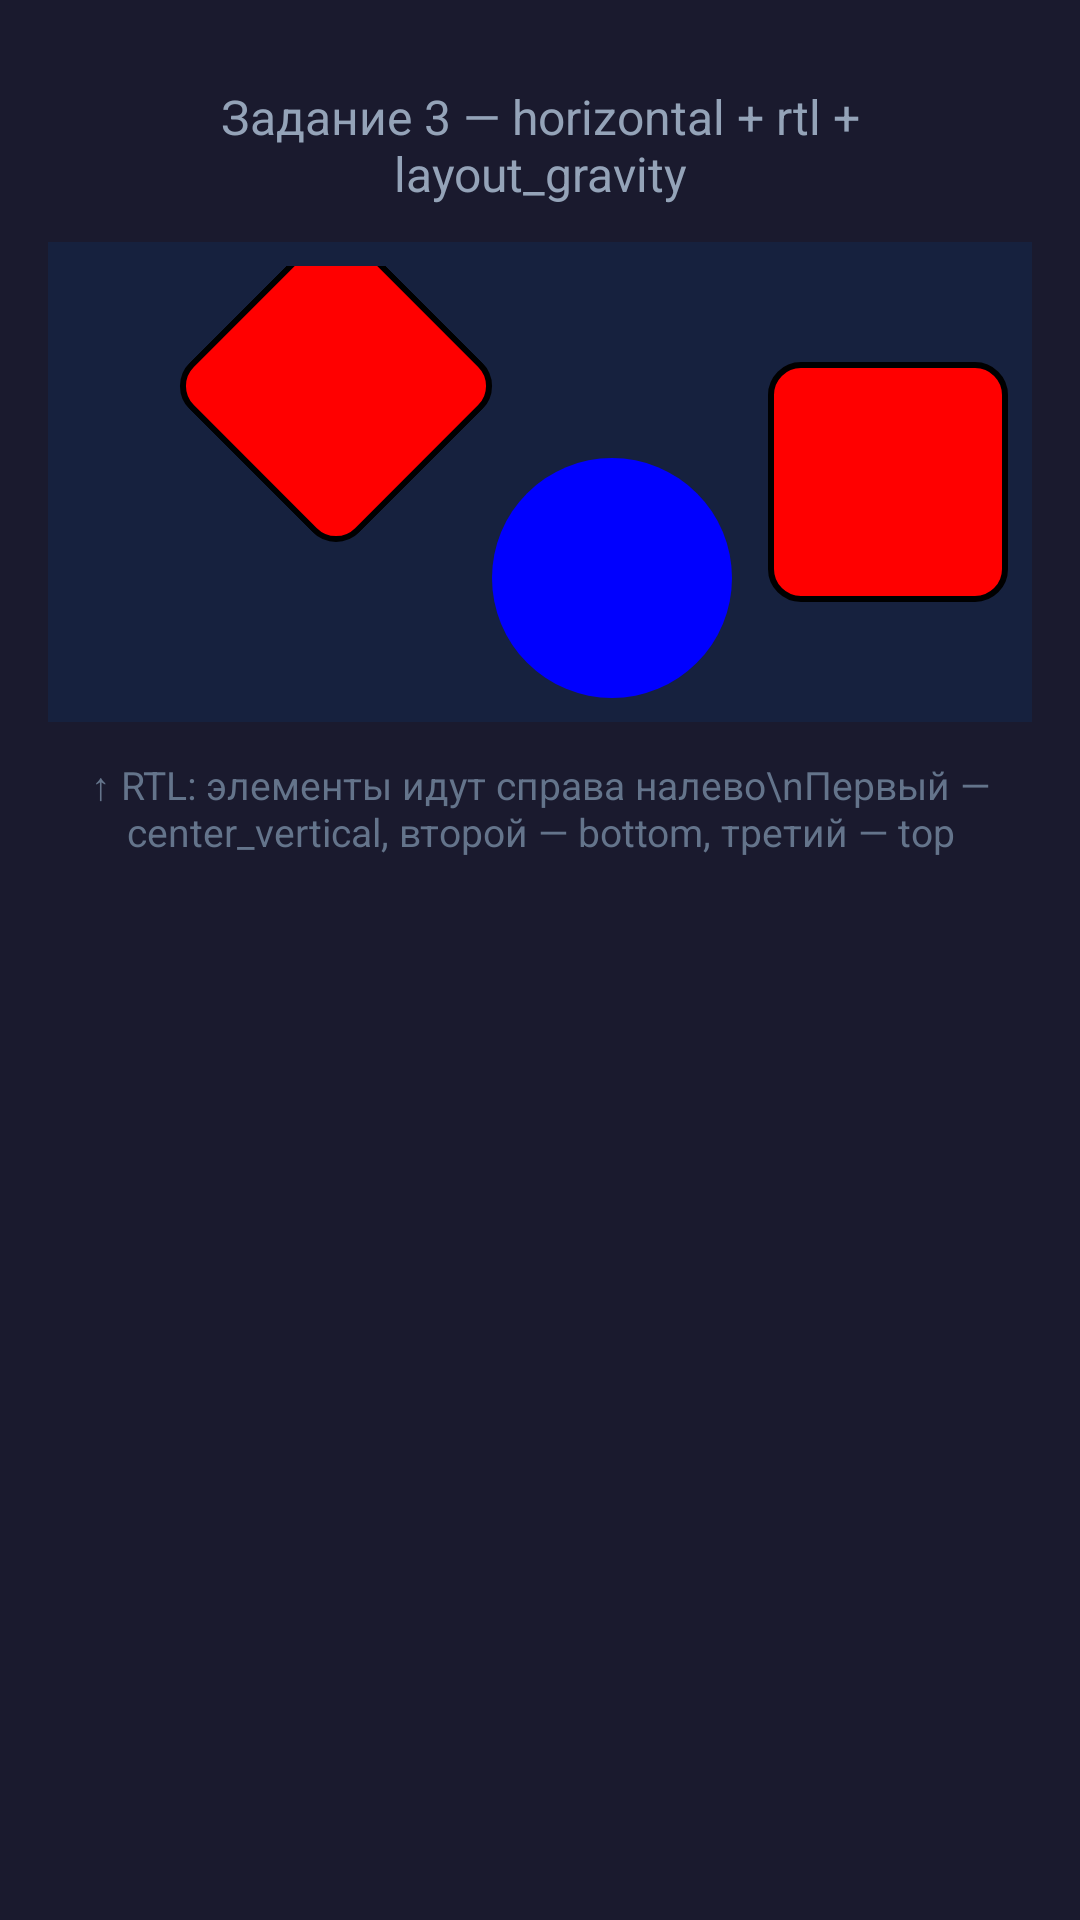

Reconstruct the res/layout file that produces this screen, plus the resources it refers to.
<!-- AndroidManifest.xml: application theme Theme.Denislab2 -->
<!-- res/layout/activity_task3.xml -->
<?xml version="1.0" encoding="utf-8"?>
<LinearLayout xmlns:android="http://schemas.android.com/apk/res/android"
    android:layout_width="match_parent"
    android:layout_height="match_parent"
    android:orientation="vertical"
    android:background="#1A1A2E"
    android:padding="16dp">

    <TextView
        android:layout_width="match_parent"
        android:layout_height="wrap_content"
        android:text="Задание 3 — horizontal + rtl + layout_gravity"
        android:textSize="16sp"
        android:textColor="#94A3B8"
        android:gravity="center"
        android:padding="12dp" />

    <LinearLayout
        android:layout_width="match_parent"
        android:layout_height="160dp"
        android:orientation="horizontal"
        android:layoutDirection="rtl"
        android:background="#16213E"
        android:padding="8dp">

        <ImageView
            android:layout_width="80dp"
            android:layout_height="80dp"
            android:src="@drawable/rectangle"
            android:layout_marginEnd="12dp"
            android:layout_gravity="center_vertical" />

        <ImageView
            android:layout_width="80dp"
            android:layout_height="80dp"
            android:src="@drawable/circle"
            android:layout_marginEnd="12dp"
            android:layout_gravity="bottom" />

        <ImageView
            android:layout_width="80dp"
            android:layout_height="80dp"
            android:src="@drawable/rectangle"
            android:rotation="45"
            android:layout_gravity="top" />

    </LinearLayout>

    <TextView
        android:layout_width="match_parent"
        android:layout_height="wrap_content"
        android:text="↑ RTL: элементы идут справа налево\nПервый — center_vertical, второй — bottom, третий — top"
        android:textSize="13sp"
        android:textColor="#64748B"
        android:gravity="center"
        android:padding="12dp" />

</LinearLayout>
<!-- resources referenced by this layout -->
<resources>
  <!-- drawable circle (drawable) -->
  <?xml version="1.0" encoding="utf-8"?>
  <shape xmlns:android="http://schemas.android.com/apk/res/android"
      android:shape="oval">
      <solid android:color="#0000FF" />
      <size android:width="100dp" android:height="100dp" />
  </shape>
  <!-- drawable rectangle (drawable) -->
  <?xml version="1.0" encoding="utf-8"?>
  <shape xmlns:android="http://schemas.android.com/apk/res/android"
      android:shape="rectangle">
      <solid android:color="#FF0000" />
      <corners android:radius="10dp" />
      <stroke android:width="2dp" android:color="#000000" />
  </shape>
  <style name="Theme.Denislab2" parent="Base.Theme.Denislab2" />
  <style name="Base.Theme.Denislab2" parent="Theme.Material3.DayNight.NoActionBar">
          
          
      </style>
</resources>
